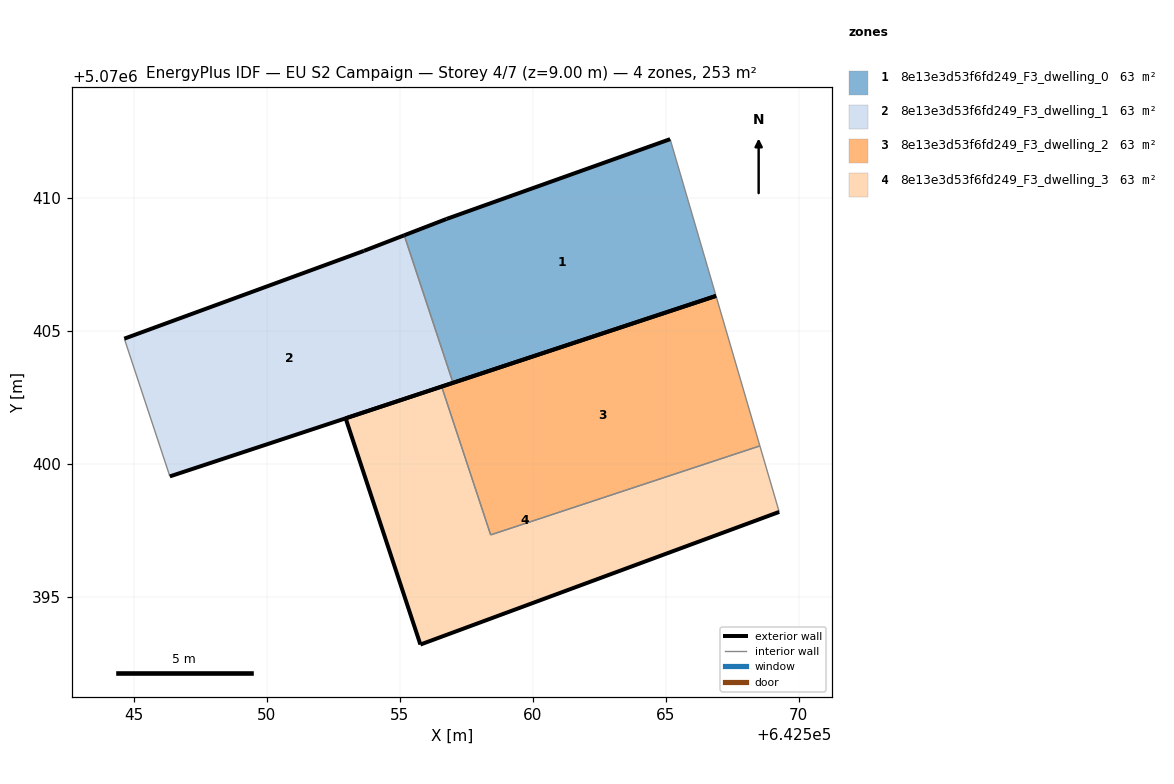
=== STOREY PLAN SPEC (per zone: floor XY polygon, exterior-wall plan segments, windows/doors) ===
zone 1: 8e13e3d53f6fd249_F3_dwelling_0  (63.2 m²)
  floor: (642566.89, 5070406.32) (642565.17, 5070412.22) (642556.76, 5070409.22) (642555.18, 5070408.60) (642557.01, 5070403.06)
  exterior wall: (642566.89, 5070406.32) – (642557.01, 5070403.06)  [10.4 m]
  exterior wall: (642555.18, 5070408.60) – (642556.76, 5070409.22)  [1.7 m]
  exterior wall: (642556.76, 5070409.22) – (642565.17, 5070412.22)  [8.9 m]
  interior walls: 2
zone 2: 8e13e3d53f6fd249_F3_dwelling_1  (63.2 m²)
  floor: (642557.01, 5070403.06) (642555.18, 5070408.60) (642553.66, 5070408.02) (642544.65, 5070404.72) (642546.36, 5070399.54)
  exterior wall: (642544.65, 5070404.72) – (642553.66, 5070408.02)  [9.6 m]
  exterior wall: (642553.66, 5070408.02) – (642555.18, 5070408.60)  [1.6 m]
  exterior wall: (642557.01, 5070403.06) – (642546.36, 5070399.54)  [11.2 m]
  interior walls: 2
zone 3: 8e13e3d53f6fd249_F3_dwelling_2  (63.2 m²)
  floor: (642568.54, 5070400.69) (642566.89, 5070406.32) (642556.58, 5070402.92) (642558.42, 5070397.34)
  exterior wall: (642556.58, 5070402.92) – (642566.89, 5070406.32)  [10.9 m]
  interior walls: 3
zone 4: 8e13e3d53f6fd249_F3_dwelling_3  (63.2 m²)
  floor: (642569.27, 5070398.21) (642568.54, 5070400.69) (642558.42, 5070397.34) (642556.58, 5070402.92) (642552.97, 5070401.72) (642555.78, 5070393.22)
  exterior wall: (642569.27, 5070398.21) – (642555.78, 5070393.22)  [14.4 m]
  exterior wall: (642555.78, 5070393.22) – (642552.97, 5070401.72)  [9.0 m]
  exterior wall: (642552.97, 5070401.72) – (642556.58, 5070402.92)  [3.8 m]
  interior walls: 3

=== DERIVED (storey summary) ===
Building: EU S2 Campaign
Storey: 4 of 7  (floor level z = 9.00 m)
Storey gross floor area: 252.6 m²
Zones on this storey: 4
  - 8e13e3d53f6fd249_F3_dwelling_0: floor 63.2 m²; exterior wall 21.0 m (63.1 m²); WWR 0.0%
  - 8e13e3d53f6fd249_F3_dwelling_1: floor 63.2 m²; exterior wall 22.4 m (67.3 m²); WWR 0.0%
  - 8e13e3d53f6fd249_F3_dwelling_2: floor 63.2 m²; exterior wall 10.9 m (32.6 m²); WWR 0.0%
  - 8e13e3d53f6fd249_F3_dwelling_3: floor 63.2 m²; exterior wall 27.1 m (81.4 m²); WWR 0.0%
Zone adjacency (shared interzone walls):
  - 8e13e3d53f6fd249_F3_dwelling_0 ↔ 8e13e3d53f6fd249_F3_dwelling_1
  - 8e13e3d53f6fd249_F3_dwelling_2 ↔ 8e13e3d53f6fd249_F3_dwelling_3